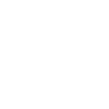
t = 0.00 s
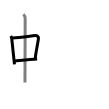
t = 3.50 s
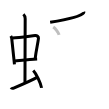
t = 7.25 s
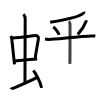
t = 10.75 s
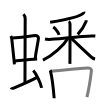
t = 14.50 s
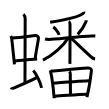
t = 18.00 s

The animated SVG that drew these frames (rendered in a browser with its animation timeline set to each time). Animation: 18 SMIL elements (animate=18); one cycle of 18.00 s.

<svg width="109px" height="109px" viewBox="0 0 px 109px" xmlns="http://www.w3.org/2000/svg" xmlns:xlink="http://www.w3.org/1999/xlink" xml:space="preserve" version="1.1"  baseProfile="full">
<path d="M10.76,36.04c0.4,0.6,0.89,1.65,0.98,2.44c0.76,6.84,1.63,15.7,2.72,25.92" style="fill:none;stroke:black;stroke-width:3;opacity:0">
  <animate attributeType="CSS" attributeName="opacity" from="0" to="1" begin="0s" dur="1s" repeatCount="0" fill="freeze" />
</path>
<path d="M12.47,37.99c7.03-0.24,18.34-2.03,22.72-2.47c1.71-0.17,3.49,1.13,3.28,2.85c-0.73,5.88-2.23,11.13-3.4,20.91" style="fill:none;stroke:black;stroke-width:3;opacity:0">
  <animate attributeType="CSS" attributeName="opacity" from="0" to="1" begin="1s" dur="1s" repeatCount="0" fill="freeze" />
</path>
<path d="M14.68,61.08c6.07-0.58,14.82-1.58,22.46-2.01" style="fill:none;stroke:black;stroke-width:3;opacity:0">
  <animate attributeType="CSS" attributeName="opacity" from="0" to="1" begin="2s" dur="1s" repeatCount="0" fill="freeze" />
</path>
<path d="M23.42,14.25c1.08,1,1.76,2.75,1.76,4.47c0,4.78-0.2,50.28-0.2,63.66" style="fill:none;stroke:black;stroke-width:3;opacity:0">
  <animate attributeType="CSS" attributeName="opacity" from="0" to="1" begin="3s" dur="1s" repeatCount="0" fill="freeze" />
</path>
<path d="M11.07,87.51c0.51,0.88,2.09,0.84,2.6,0.62c0.51-0.22,20.31-9.02,23.47-10.77" style="fill:none;stroke:black;stroke-width:3;opacity:0">
  <animate attributeType="CSS" attributeName="opacity" from="0" to="1" begin="4s" dur="1s" repeatCount="0" fill="freeze" />
</path>
<path d="M33.25,70.5c2.93,3.07,7.57,12.62,8.31,17.39" style="fill:none;stroke:black;stroke-width:3;opacity:0">
  <animate attributeType="CSS" attributeName="opacity" from="0" to="1" begin="5s" dur="1s" repeatCount="0" fill="freeze" />
</path>
<path d="M83.79,11.75c0.1,0.26,0.13,0.64-0.19,1.06c-2.6,3.46-16.71,6.71-33.46,9.5" style="fill:none;stroke:black;stroke-width:3;opacity:0">
  <animate attributeType="CSS" attributeName="opacity" from="0" to="1" begin="6s" dur="1s" repeatCount="0" fill="freeze" />
</path>
<path d="M53.23,27.02c2.11,1.46,5.29,5.6,5.82,7.88" style="fill:none;stroke:black;stroke-width:3;opacity:0">
  <animate attributeType="CSS" attributeName="opacity" from="0" to="1" begin="7s" dur="1s" repeatCount="0" fill="freeze" />
</path>
<path d="M86.1,20.25c0.02,0.33,0.13,0.89-0.04,1.34c-1.41,3.61-3.66,7.84-8.3,12.8" style="fill:none;stroke:black;stroke-width:3;opacity:0">
  <animate attributeType="CSS" attributeName="opacity" from="0" to="1" begin="8s" dur="1s" repeatCount="0" fill="freeze" />
</path>
<path d="M45.04,38.97c0.64,0.15,2.34,0.39,4.04,0.44c4.67,0.15,35.61-3.78,43.05-3.48c1.7,0.07,2.12-0.15,3.19,0" style="fill:none;stroke:black;stroke-width:3;opacity:0">
  <animate attributeType="CSS" attributeName="opacity" from="0" to="1" begin="9s" dur="1s" repeatCount="0" fill="freeze" />
</path>
<path d="M68.63,21.53c0.77,0.31,1.39,1.85,1.39,2.51c0,3.93,0,35.86-0.15,39.78" style="fill:none;stroke:black;stroke-width:3;opacity:0">
  <animate attributeType="CSS" attributeName="opacity" from="0" to="1" begin="10s" dur="1s" repeatCount="0" fill="freeze" />
</path>
<path d="M68.06,37.91c-4.46,7.71-15.1,17.66-25.14,22.11" style="fill:none;stroke:black;stroke-width:3;opacity:0">
  <animate attributeType="CSS" attributeName="opacity" from="0" to="1" begin="11s" dur="1s" repeatCount="0" fill="freeze" />
</path>
<path d="M70.85,37.95c3.05,2.72,17.68,16.87,21,19.54c1.12,0.91,2.09,1.3,3.21,1.55" style="fill:none;stroke:black;stroke-width:3;opacity:0">
  <animate attributeType="CSS" attributeName="opacity" from="0" to="1" begin="12s" dur="1s" repeatCount="0" fill="freeze" />
</path>
<path d="M50.13,70.29c0.28,0.48,0.29,0.81,0.44,1.4c1.26,4.9,2.84,17.53,3.59,26.56" style="fill:none;stroke:black;stroke-width:3;opacity:0">
  <animate attributeType="CSS" attributeName="opacity" from="0" to="1" begin="13s" dur="1s" repeatCount="0" fill="freeze" />
</path>
<path d="M50.97,71.36c12.55-1.39,28.99-2.93,36.48-3.41c2.75-0.18,4.15,1.24,4,2.56c-0.62,5.42-2.45,18.17-4.55,26.5" style="fill:none;stroke:black;stroke-width:3;opacity:0">
  <animate attributeType="CSS" attributeName="opacity" from="0" to="1" begin="14s" dur="1s" repeatCount="0" fill="freeze" />
</path>
<path d="M69.51,71.33c0.6,0.92,0.81,1.3,0.8,2.59c-0.02,6.09,0.18,18.78,0.18,20.76" style="fill:none;stroke:black;stroke-width:3;opacity:0">
  <animate attributeType="CSS" attributeName="opacity" from="0" to="1" begin="15s" dur="1s" repeatCount="0" fill="freeze" />
</path>
<path d="M53.26,83.16c3.27-0.24,33.02-2.41,35.72-2.41" style="fill:none;stroke:black;stroke-width:3;opacity:0">
  <animate attributeType="CSS" attributeName="opacity" from="0" to="1" begin="16s" dur="1s" repeatCount="0" fill="freeze" />
</path>
<path d="M54.68,96.14c8.66-0.32,22.22-1.75,32.19-1.88" style="fill:none;stroke:black;stroke-width:3;opacity:0">
  <animate attributeType="CSS" attributeName="opacity" from="0" to="1" begin="17s" dur="1s" repeatCount="0" fill="freeze" />
</path>
</svg>
